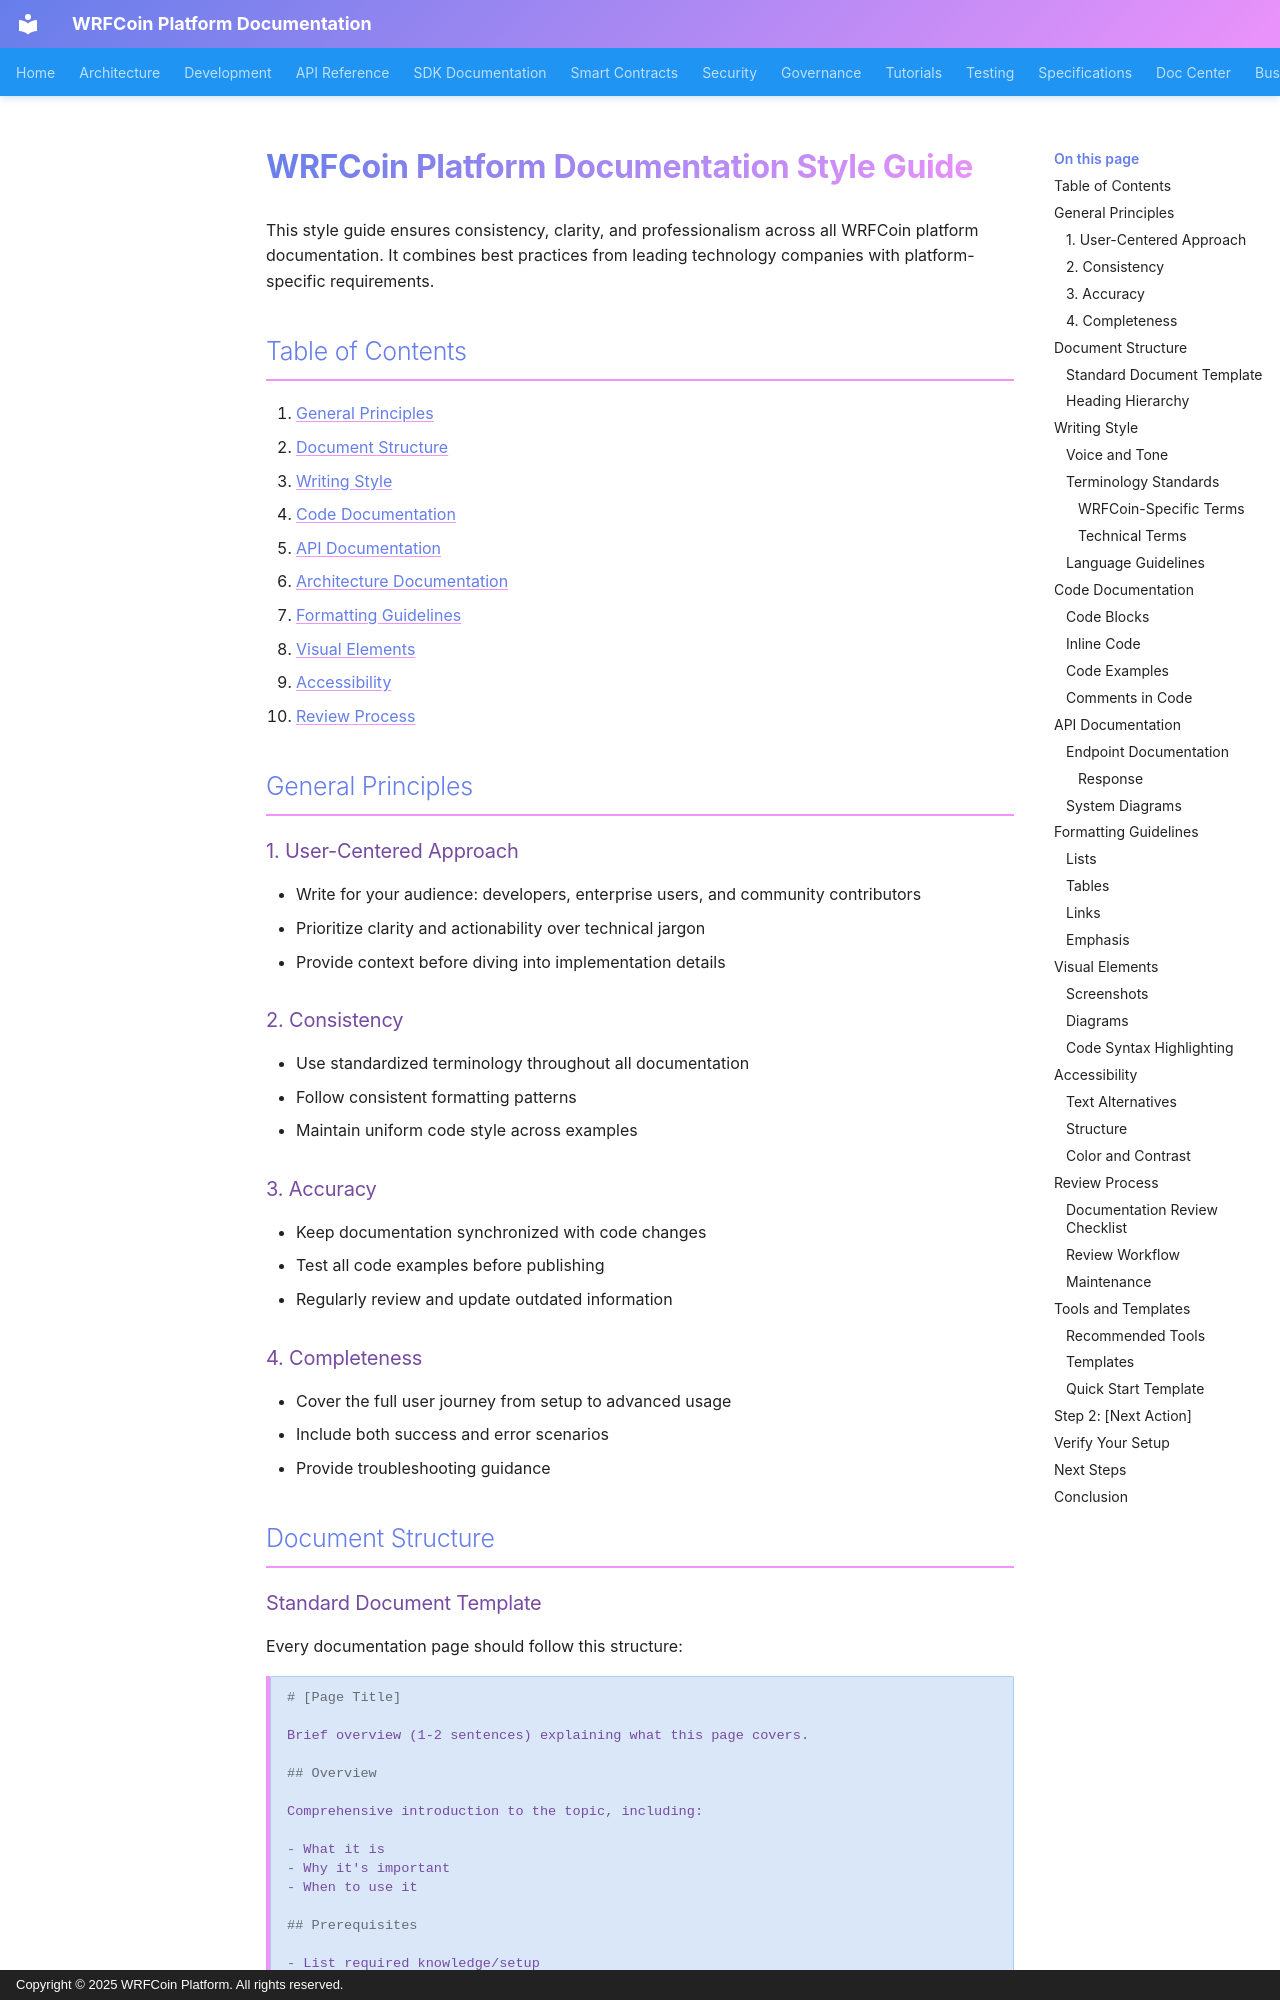

repository: wrfcoin/core4 · page: STYLE_GUIDE/index.html · generator: mkdocs · copyright: Copyright © 2025 WRFCoin Platform. All rights reserved.

# WRFCoin Platform Documentation Style Guide

This style guide ensures consistency, clarity, and professionalism across all WRFCoin platform
documentation. It combines best practices from leading technology companies with platform-specific
requirements.

## Table of Contents

1. [General Principles](#general-principles)
2. [Document Structure](#document-structure)
3. [Writing Style](#writing-style)
4. [Code Documentation](#code-documentation)
5. [API Documentation](#api-documentation)
6. [Architecture Documentation](#architecture-documentation)
7. [Formatting Guidelines](#formatting-guidelines)
8. [Visual Elements](#visual-elements)
9. [Accessibility](#accessibility)
10. [Review Process](#review-process)

## General Principles

### 1. User-Centered Approach

- Write for your audience: developers, enterprise users, and community contributors
- Prioritize clarity and actionability over technical jargon
- Provide context before diving into implementation details

### 2. Consistency

- Use standardized terminology throughout all documentation
- Follow consistent formatting patterns
- Maintain uniform code style across examples

### 3. Accuracy

- Keep documentation synchronized with code changes
- Test all code examples before publishing
- Regularly review and update outdated information

### 4. Completeness

- Cover the full user journey from setup to advanced usage
- Include both success and error scenarios
- Provide troubleshooting guidance

## Document Structure
